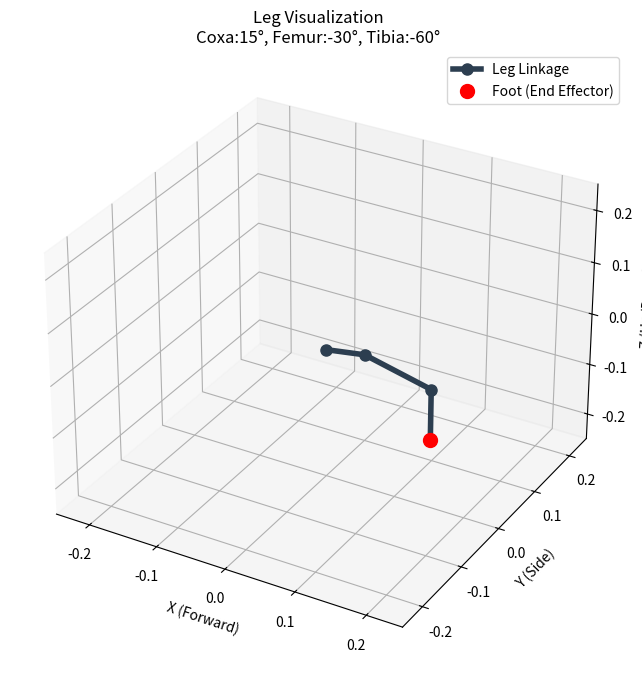

Here is the Python script that generated this plot:
import matplotlib.pyplot as plt
import numpy as np

def plot_leg(coxa_angle, femur_angle, tibia_angle, l1=0.05, l2=0.1, l3=0.1):
    """
    Visualizes a single 3-DOF leg.
    Angles are in degrees. 
    L1, L2, L3 are lengths of Coxa, Femur, and Tibia.
    """
    # Convert angles to radians
    rad_c = np.radians(coxa_angle)
    rad_f = np.radians(femur_angle)
    rad_t = np.radians(tibia_angle)

    # Calculate Joint Positions (Forward Kinematics)
    # Joint 0: Origin (Base of Coxa)
    j0 = np.array([0, 0, 0])

    # Joint 1: End of Coxa (Rotation around Z)
    j1 = np.array([l1 * np.cos(rad_c), 
                   l1 * np.sin(rad_c), 
                   0])

    # Joint 2: End of Femur
    # The femur moves in the plane defined by the coxa angle
    j2 = j1 + np.array([l2 * np.cos(rad_f) * np.cos(rad_c),
                        l2 * np.cos(rad_f) * np.sin(rad_c),
                        l2 * np.sin(rad_f)])

    # Joint 3: End of Tibia (The Foot / End Effector)
    # Tibia angle is usually relative to the femur
    j3 = j2 + np.array([l3 * np.cos(rad_f + rad_t) * np.cos(rad_c),
                        l3 * np.cos(rad_f + rad_t) * np.sin(rad_c),
                        l3 * np.sin(rad_f + rad_t)])

    # Prepare data for plotting
    nodes = np.array([j0, j1, j2, j3])
    x, y, z = nodes[:, 0], nodes[:, 1], nodes[:, 2]

    # Plotting
    fig = plt.figure(figsize=(8, 8))
    ax = fig.add_subplot(111, projection='3d')

    # Plot segments (bones)
    ax.plot(x, y, z, '-o', linewidth=4, markersize=8, color='#2c3e50', label='Leg Linkage')
    
    # Highlight the Foot
    ax.scatter(x[-1], y[-1], z[-1], color='red', s=100, label='Foot (End Effector)')

    # Set plot limits (adjust based on your leg lengths)
    limit = (l1 + l2 + l3)
    ax.set_xlim([-limit, limit])
    ax.set_ylim([-limit, limit])
    ax.set_zlim([-limit, limit])

    ax.set_xlabel('X (Forward)')
    ax.set_ylabel('Y (Side)')
    ax.set_zlabel('Z (Up/Down)')
    ax.set_title(f'Leg Visualization\nCoxa:{coxa_angle}°, Femur:{femur_angle}°, Tibia:{tibia_angle}°')
    ax.legend()
    
    plt.show()

# Example: Plotting a leg partially bent
# Change these angles to see how your linkage moves!
plot_leg(coxa_angle=15, femur_angle=-30, tibia_angle=-60)